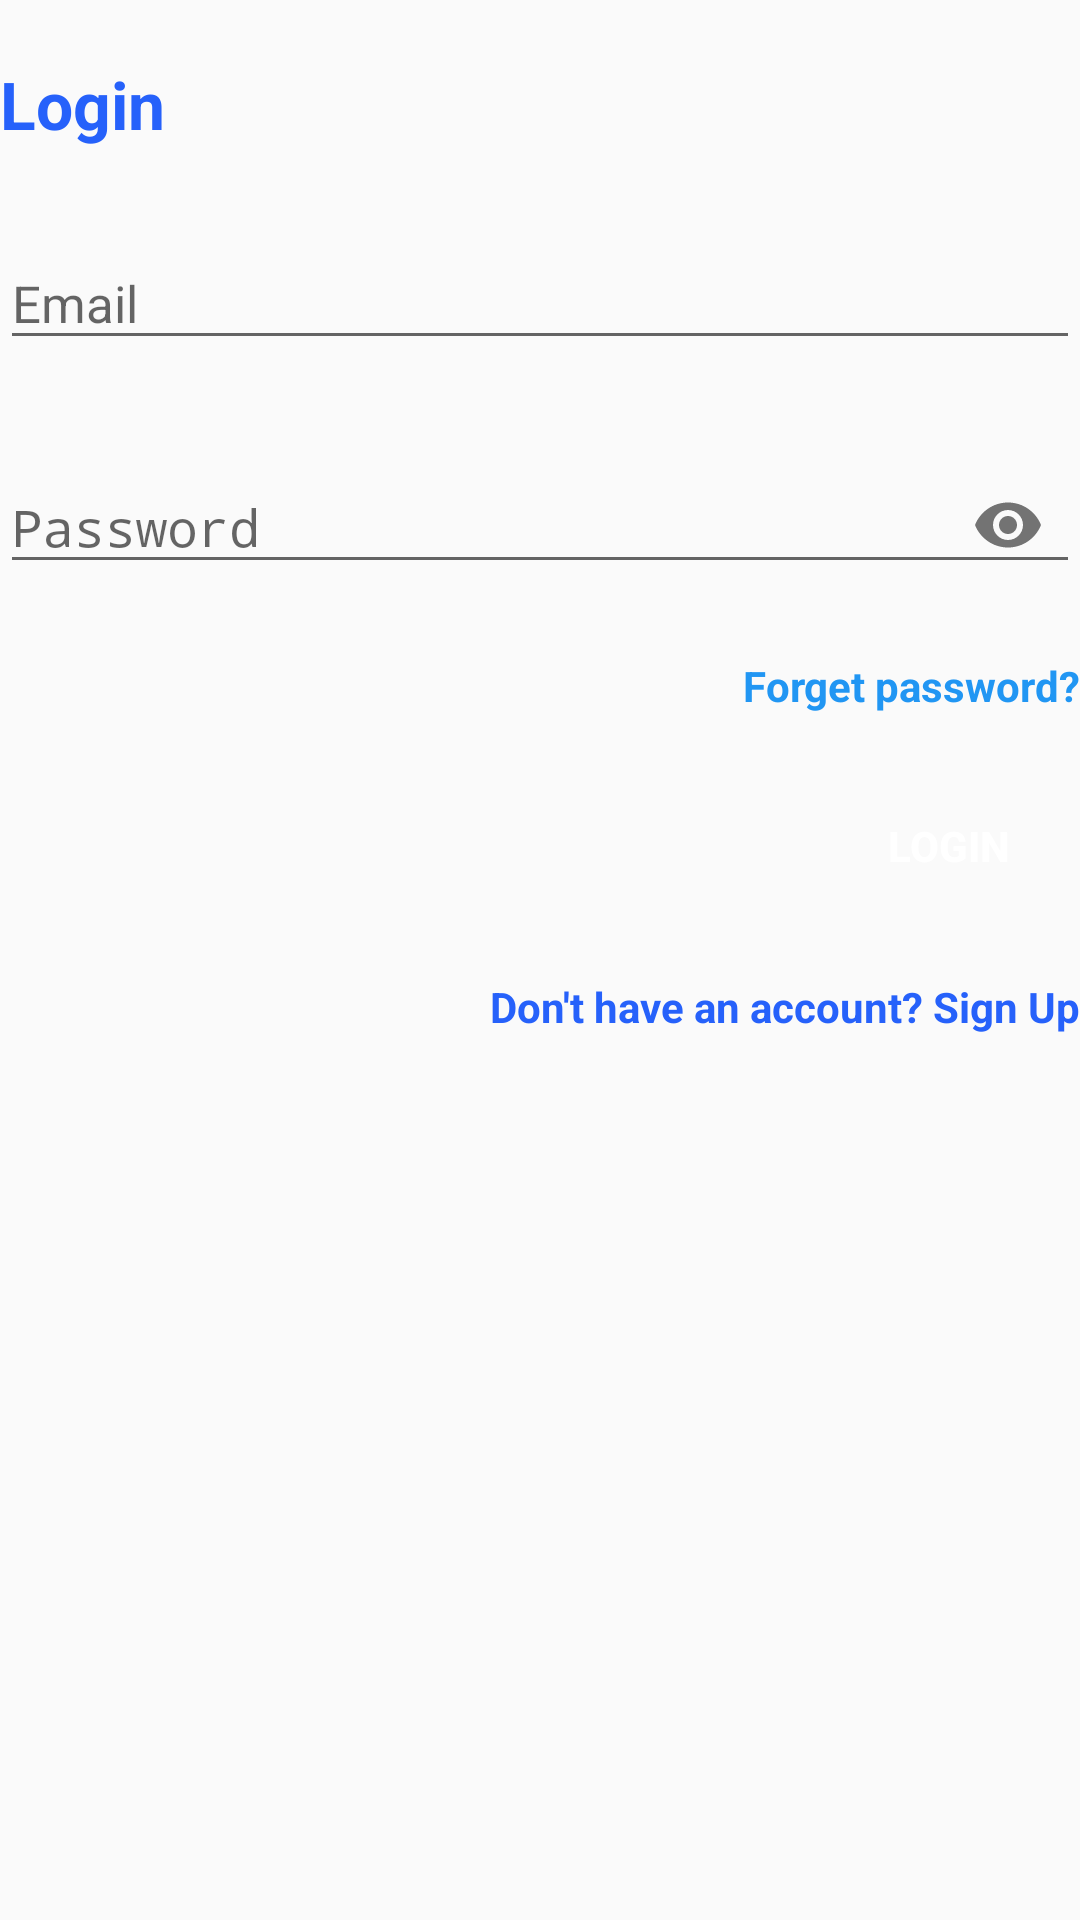

The Android layout XML behind this screen, and the referenced resources:
<!-- AndroidManifest.xml: application theme AppTheme -->
<!-- res/layout/layout_login.xml -->
<?xml version="1.0" encoding="utf-8"?>
<LinearLayout android:layout_width="match_parent"
    android:layout_height="wrap_content"
    xmlns:app="http://schemas.android.com/apk/res-auto"
    android:layout_marginBottom="8dp"
    android:layout_marginEnd="24dp"
    android:layout_marginStart="24dp"
    android:layout_marginTop="8dp"
    android:orientation="vertical"
    app:layout_constraintBottom_toBottomOf="parent"
    app:layout_constraintEnd_toEndOf="parent"
    app:layout_constraintStart_toStartOf="parent"
    app:layout_constraintTop_toTopOf="parent"
    xmlns:android="http://schemas.android.com/apk/res/android">
    <TextView
        android:layout_width="wrap_content"
        android:layout_height="wrap_content"
        style="@style/loginHeader"
        android:text="Login"
        android:layout_marginTop="@dimen/loginViewsMargin"/>

    <com.google.android.material.textfield.TextInputLayout
        android:id="@+id/textInputEmail"
        style="@style/parent"
        android:layout_marginTop="@dimen/loginViewsMargin">

        <EditText
            android:id="@+id/login_user_email"
            style="@style/modifiedEditText"
            android:drawableStart="@drawable/ic_email_login"
            android:drawablePadding="10dp"
            android:hint="@string/login_usr_email_hint"
            android:inputType="textEmailAddress"
            android:maxLines="1" />
    </com.google.android.material.textfield.TextInputLayout>

    <com.google.android.material.textfield.TextInputLayout
        app:passwordToggleEnabled="true"
        android:id="@+id/textInputPassword"
        style="@style/parent"
        android:layout_marginTop="@dimen/loginViewsMargin">

        <EditText
            android:id="@+id/login_password_input"
            style="@style/modifiedEditText"
            android:drawableStart="@drawable/ic_password"
            android:drawablePadding="10dp"
            android:hint="@string/login_password_hint"
            android:maxLines="1"
            android:inputType="textPassword"/>

    </com.google.android.material.textfield.TextInputLayout>

    <TextView
        android:id="@+id/Login_forgetPassword_text"
        android:layout_width="wrap_content"
        android:layout_height="wrap_content"
        android:layout_gravity="right"
        android:layout_marginTop="@dimen/loginViewsMargin"
        android:onClick="openSignup"
        android:text="@string/login_forgetPassword_hint"
        android:textColor="@color/loginForgetPasswordText"
        android:textStyle="bold" />

    <Button
        android:id="@+id/login_btn"
        style="@style/loginButton"
        android:text="Login"
        android:layout_gravity="right"
        android:layout_marginTop="@dimen/loginViewsMargin"/>

    <TextView
        android:id="@+id/Login_signUp_text"
        android:layout_width="wrap_content"
        android:layout_height="wrap_content"
        android:layout_gravity="right"
        android:onClick="openSignup"
        android:textStyle="bold"
        android:textColor="@color/loginHeaderText"
        android:text="@string/login_signup_hint"
        android:layout_marginTop="@dimen/loginViewsMargin"/>

</LinearLayout>




    
    
    
    
    
    
    
    
    
    



    
    
    
    

    
    
    
    

    
    
    
    

    
    
    
    
    
    
    

    
    
    
    
    
    
    
    
    
    

    
    
    
    
    
    
    
    
    
    
    

    

    
    
    
    
    
    
    
    

    
    
    
    
    
    

    
    
<!-- resources referenced by this layout -->
<resources>
  <color name="loginForgetPasswordText">#2196F3</color>
  <color name="loginHeaderText">#2661FA</color>
  <color name="primaryTextColor">#00a5ff</color>
  <color name="whiteCardColor">#fff</color>
  <dimen name="loginCardRadius">20dp</dimen>
  <dimen name="loginViewsMargin">20dp</dimen>
  <dimen name="newsMoreTextSize">17sp</dimen>
  <string name="Check_box_text"><b>Show</b></string>
  <string name="login_forgetPassword_hint">Forget password?</string>
  <string name="login_password_hint">Password</string>
  <string name="login_signup_hint">Don\'t have an account? Sign Up</string>
  <string name="login_usr_email_hint">Email</string>
  <string name="login_usr_id_hint">User ID</string>
  <style name="headerTextPrimary" parent="headerText">
          <item name="android:textColor">@color/primaryTextColor</item>
      </style>
  <style name="linearParent" parent="parent">
          <item name="android:orientation">vertical</item>
      </style>
  <style name="loginButton" parent="viewParent">
          <item name="android:background">@drawable/login_button</item>
          <item name="android:textColor">@color/whiteTextColor</item>
          <item name="android:textStyle">bold</item>
      </style>
  <style name="loginCard" parent="parent" />
  <style name="loginHeader">
          <item name="android:textColor">@color/loginHeaderText</item>
          <item name="android:textSize">@dimen/headerTextSize</item>
          <item name="android:textStyle">bold</item>
      </style>
  <style name="modifiedEditText" parent="parent">
          <item name="android:textSize">@dimen/newsMoreTextSize</item>
      </style>
  <style name="parent">
          <item name="android:layout_width">match_parent</item>
          <item name="android:layout_height">wrap_content</item>
      </style>
  <style name="registerButton" parent="viewParent">
          <item name="android:background">@drawable/register_button</item>
          <item name="android:textColor">@color/whiteTextColor</item>
          <item name="android:textStyle">bold</item>
      </style>
  <style name="viewParent">
          <item name="android:layout_width">wrap_content</item>
          <item name="android:layout_height">wrap_content</item>
      </style>
  <style name="AppTheme" parent="Theme.AppCompat.Light.DarkActionBar">
          
          <item name="colorPrimary">@android:color/black</item>
          <item name="colorPrimaryDark">@color/actiongray</item>
          <item name="colorAccent">@color/colorAccent</item>
      </style>
  <style name="headerText" parent="parent">
          <item name="android:textSize">@dimen/headerTextSize</item>
          <item name="android:textAlignment">center</item>
          <item name="android:textColor">@color/whiteTextColor</item>
          <item name="android:textStyle">bold</item>
      </style>
  <color name="whiteTextColor">#fff</color>
  <dimen name="headerTextSize">22sp</dimen>
  <color name="actiongray">#000000</color>
  <color name="colorAccent">#00A5FF</color>
</resources>
